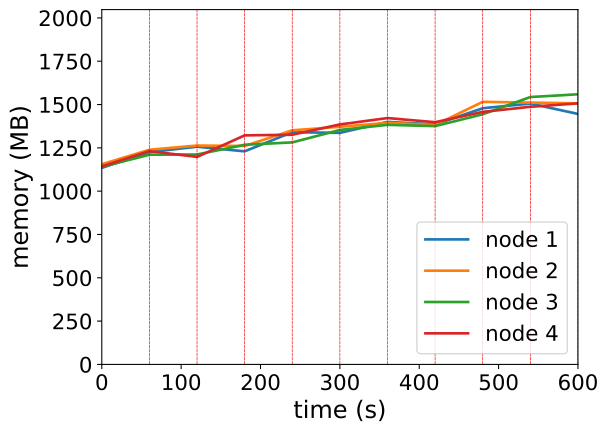

The file beside this chart, header and first rows:
timestamp, ppgcc-m02_pod_amount, ppgcc-m02_memory, ppgcc-m02_cpu, ppgcc-m03_pod_amount, ppgcc-m03_memory, ppgcc-m03_cpu, ppgcc-m04_pod_amount, ppgcc-m04_memory, ppgcc-m04_cpu, ppgcc-m05_pod_amount, ppgcc-m05_memory, ppgcc-m05_cpu
0, 5, 1162100, 148160172, 5, 1183324, 216744629, 5, 1167908, 148448970, 5, 1170248, 253692695
60, 5, 1254896, 338837954, 5, 1268728, 344366195, 5, 1239584, 224658962, 5, 1260668, 439243924
120, 5, 1286836, 638012073, 5, 1293676, 575586494, 5, 1240752, 483968124, 5, 1226480, 555091730
180, 5, 1259380, 804785206, 5, 1291168, 670838533, 5, 1298304, 650263329, 5, 1353728, 660503767
240, 5, 1372768, 891031796, 5, 1383568, 895813510, 5, 1312296, 603890579, 5, 1357556, 880430682
300, 5, 1368544, 978914918, 5, 1404556, 1032594777, 5, 1385852, 868460727, 5, 1418408, 815021442
360, 5, 1433488, 1241075879, 5, 1427788, 1007759004, 5, 1415948, 908684200, 5, 1456028, 1025440552
420, 5, 1418572, 1310289094, 5, 1415504, 1154878943, 5, 1408556, 1041029929, 5, 1431608, 1040077271
480, 6, 1514140, 1415601288, 5, 1551992, 1261366887, 4, 1478648, 1210714928, 5, 1492592, 1001848367
540, 5, 1541860, 1494995960, 5, 1547504, 1425232550, 5, 1580288, 1232582082, 5, 1522820, 1130726261
600, 5, 1480348, 1497419538, 5, 1543148, 1416126503, 5, 1596788, 1403686259, 5, 1542884, 1248735360
